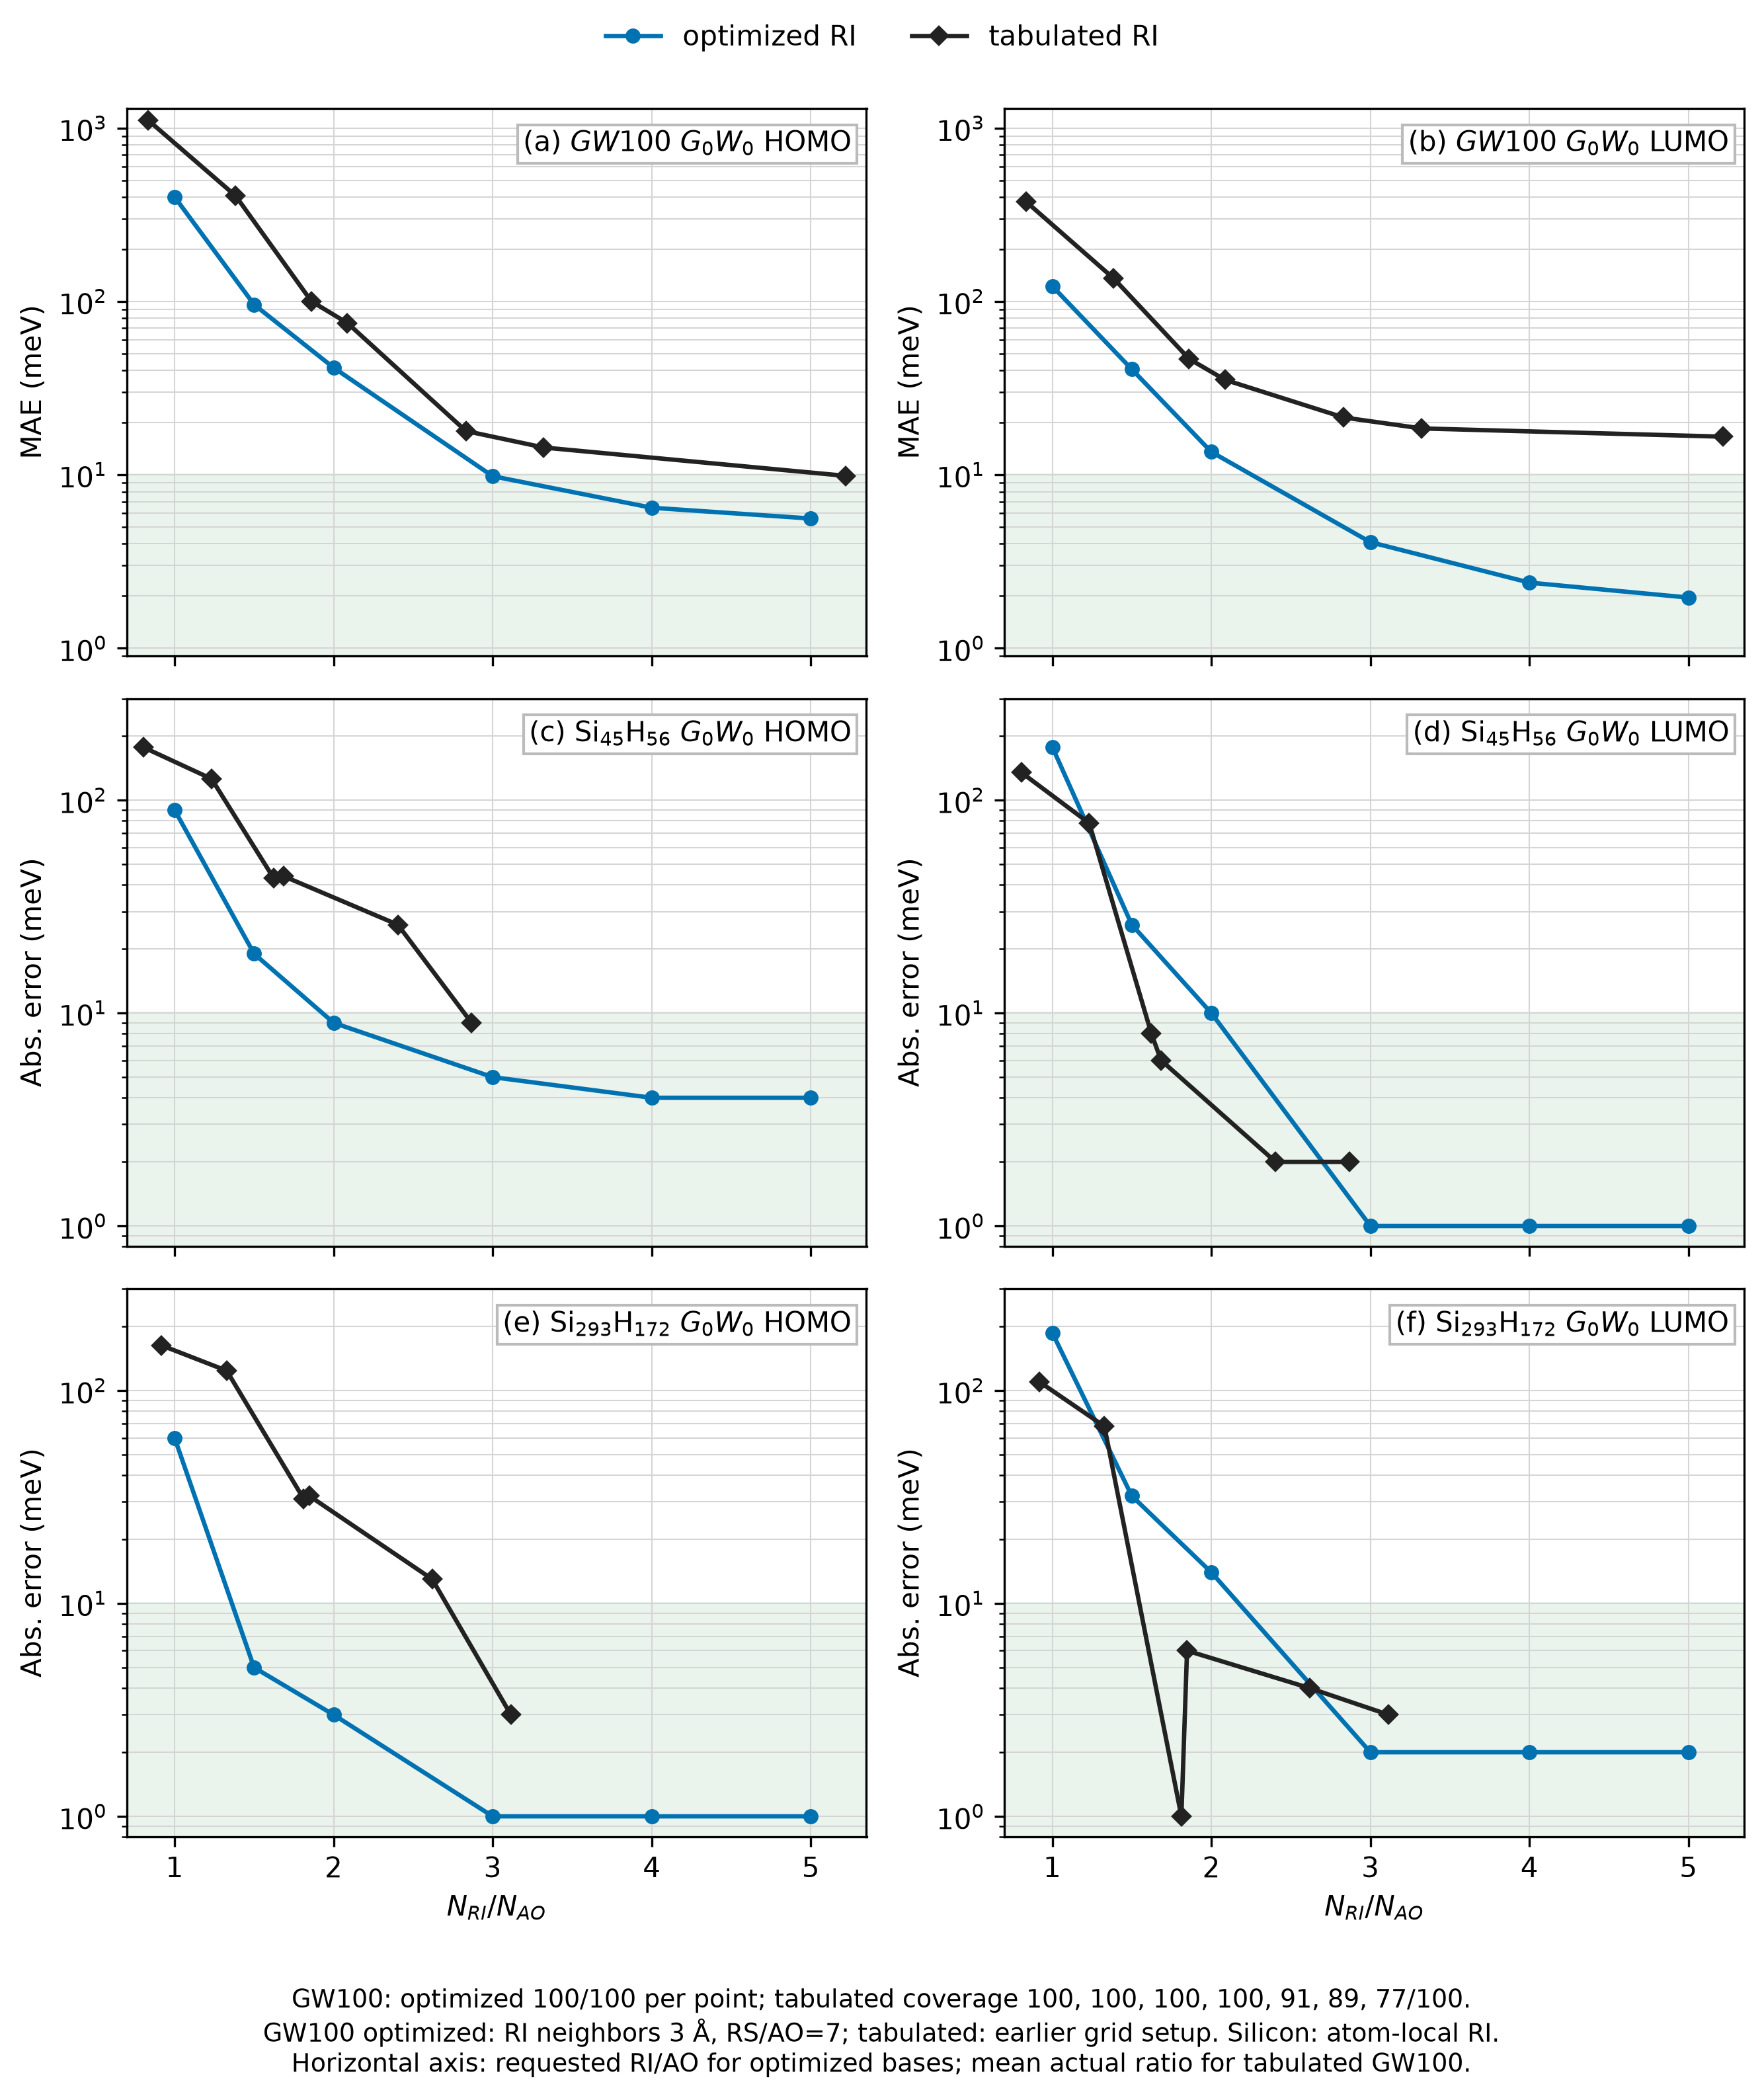

Source data for this figure (header and first rows):
system, orbital, series, method, neighbor_radius_angstrom, point, x_ri_ao_ratio, valid_calculations, error_raw_meV, error_plotted_meV, expected_calculations, coverage, p95_abs_error_meV, max_abs_error_meV, worst_case, worst_signed_error_meV, raw_directory
GW100, homo, auto_r3, AUTO_RI, 3, AUTO-RI_radius-3_RI-AO-ratio-1, 1, 100, 400.4, 400.4, 100, 100/100, 1360, 2355, 100_CuCN, 2355, Figure_3a/AUTO-RI_radius-3_RI-AO-ratio-1
GW100, lumo, auto_r3, AUTO_RI, 3, AUTO-RI_radius-3_RI-AO-ratio-1, 1, 100, 122.5, 122.5, 100, 100/100, 387.1, 1139, 56_TiF4, 1139, Figure_3a/AUTO-RI_radius-3_RI-AO-ratio-1
GW100, homo, auto_r3, AUTO_RI, 3, AUTO-RI_radius-3_RI-AO-ratio-1p5, 1.5, 100, 95.9, 95.9, 100, 100/100, 269.1, 1486, 100_CuCN, 1486, Figure_3a/AUTO-RI_radius-3_RI-AO-ratio-1…
GW100, lumo, auto_r3, AUTO_RI, 3, AUTO-RI_radius-3_RI-AO-ratio-1p5, 1.5, 100, 40.61, 40.61, 100, 100/100, 103.7, 992, 84_BeO, 992, Figure_3a/AUTO-RI_radius-3_RI-AO-ratio-1…
GW100, homo, auto_r3, AUTO_RI, 3, AUTO-RI_radius-3_RI-AO-ratio-2, 2, 100, 41.49, 41.49, 100, 100/100, 127.5, 891, 100_CuCN, 891, Figure_3a/AUTO-RI_radius-3_RI-AO-ratio-2
GW100, lumo, auto_r3, AUTO_RI, 3, AUTO-RI_radius-3_RI-AO-ratio-2, 2, 100, 13.56, 13.56, 100, 100/100, 42.85, 72, 56_TiF4, 72, Figure_3a/AUTO-RI_radius-3_RI-AO-ratio-2
GW100, homo, auto_r3, AUTO_RI, 3, AUTO-RI_radius-3_RI-AO-ratio-3, 3, 100, 9.82, 9.82, 100, 100/100, 37.7, 116, 88_C6F6, -116, Figure_3a/AUTO-RI_radius-3_RI-AO-ratio-3
GW100, lumo, auto_r3, AUTO_RI, 3, AUTO-RI_radius-3_RI-AO-ratio-3, 3, 100, 4.09, 4.09, 100, 100/100, 14.05, 21, 88_C6F6, 21, Figure_3a/AUTO-RI_radius-3_RI-AO-ratio-3
GW100, homo, auto_r3, AUTO_RI, 3, AUTO-RI_radius-3_RI-AO-ratio-4, 4, 100, 6.46, 6.46, 100, 100/100, 25.6, 126, 88_C6F6, -126, Figure_3a/AUTO-RI_radius-3_RI-AO-ratio-4
GW100, lumo, auto_r3, AUTO_RI, 3, AUTO-RI_radius-3_RI-AO-ratio-4, 4, 100, 2.39, 2.39, 100, 100/100, 9.05, 14, 34_C2H3I, 14, Figure_3a/AUTO-RI_radius-3_RI-AO-ratio-4
GW100, homo, auto_r3, AUTO_RI, 3, AUTO-RI_radius-3_RI-AO-ratio-5, 5, 100, 5.6, 5.6, 100, 100/100, 20.2, 124, 88_C6F6, -124, Figure_3a/AUTO-RI_radius-3_RI-AO-ratio-5
GW100, lumo, auto_r3, AUTO_RI, 3, AUTO-RI_radius-3_RI-AO-ratio-5, 5, 100, 1.96, 1.96, 100, 100/100, 6.05, 14, 34_C2H3I, 14, Figure_3a/AUTO-RI_radius-3_RI-AO-ratio-5
GW100, homo, tabulated, tabulated_RI, , Tabulated_t1e-1, 0.8357, 100, 1106, 1106, 100, 100/100, 3158, 4353, 75_H2O2, 4353, Figure_3a/Tabulated_t1e-1
GW100, lumo, tabulated, tabulated_RI, , Tabulated_t1e-1, 0.8357, 100, 375.7, 375.7, 100, 100/100, 1383, 3828, 82_O3, 3828, Figure_3a/Tabulated_t1e-1
GW100, homo, tabulated, tabulated_RI, , Tabulated_t1e-2, 1.384, 100, 405.8, 405.8, 100, 100/100, 1140, 2759, 07_Li2, 2759, Figure_3a/Tabulated_t1e-2
GW100, lumo, tabulated, tabulated_RI, , Tabulated_t1e-2, 1.384, 100, 136.2, 136.2, 100, 100/100, 563.1, 1021, 99_Cu2, 1021, Figure_3a/Tabulated_t1e-2
GW100, homo, tabulated, tabulated_RI, , Tabulated_t1e-3, 1.86, 100, 100.1, 100.1, 100, 100/100, 266.1, 2759, 07_Li2, 2759, Figure_3a/Tabulated_t1e-3
GW100, lumo, tabulated, tabulated_RI, , Tabulated_t1e-3, 1.86, 100, 46.62, 46.62, 100, 100/100, 132.9, 1008, 07_Li2, 1008, Figure_3a/Tabulated_t1e-3
GW100, homo, tabulated, tabulated_RI, , Tabulated_t1e-4, 2.087, 100, 75.04, 75.04, 100, 100/100, 116.5, 2759, 07_Li2, 2759, Figure_3a/Tabulated_t1e-4
GW100, lumo, tabulated, tabulated_RI, , Tabulated_t1e-4, 2.087, 100, 35.29, 35.29, 100, 100/100, 58.3, 1008, 07_Li2, 1008, Figure_3a/Tabulated_t1e-4
GW100, homo, tabulated, tabulated_RI, , Tabulated_t1e-5, 2.832, 91, 17.89, 17.89, 100, 91/100, 73, 276, 01_He, 276, Figure_3a/Tabulated_t1e-5
GW100, lumo, tabulated, tabulated_RI, , Tabulated_t1e-5, 2.832, 91, 21.42, 21.42, 100, 91/100, 38, 1021, 84_BeO, 1021, Figure_3a/Tabulated_t1e-5
GW100, homo, tabulated, tabulated_RI, , Tabulated_t1e-6, 3.321, 89, 14.37, 14.37, 100, 89/100, 35.2, 348, 01_He, 348, Figure_3a/Tabulated_t1e-6
GW100, lumo, tabulated, tabulated_RI, , Tabulated_t1e-6, 3.321, 89, 18.52, 18.52, 100, 89/100, 19, 1159, 84_BeO, 1159, Figure_3a/Tabulated_t1e-6
GW100, homo, tabulated, tabulated_RI, , Tabulated_t1e-7, 5.217, 77, 9.87, 9.87, 100, 77/100, 37, 269, 01_He, 269, Figure_3a/Tabulated_t1e-7
GW100, lumo, tabulated, tabulated_RI, , Tabulated_t1e-7, 5.217, 77, 16.6, 16.6, 100, 77/100, 10.2, 1089, 84_BeO, 1089, Figure_3a/Tabulated_t1e-7
Si45H56, homo, auto_r0.5, AUTO_RI, 0.5, AUTO-RI_radius-0p5_RI-AO-ratio-1, 1, 1, 90, 90, 1, 1/1, 90, 90, Si45H56, 90, Figure_3c/AUTO-RI_radius-0p5_RI-AO-ratio…
Si45H56, lumo, auto_r0.5, AUTO_RI, 0.5, AUTO-RI_radius-0p5_RI-AO-ratio-1, 1, 1, 178, 178, 1, 1/1, 178, 178, Si45H56, 178, Figure_3c/AUTO-RI_radius-0p5_RI-AO-ratio…
Si45H56, homo, auto_r0.5, AUTO_RI, 0.5, AUTO-RI_radius-0p5_RI-AO-ratio-1p5, 1.5, 1, 19, 19, 1, 1/1, 19, 19, Si45H56, 19, Figure_3c/AUTO-RI_radius-0p5_RI-AO-ratio…
Si45H56, lumo, auto_r0.5, AUTO_RI, 0.5, AUTO-RI_radius-0p5_RI-AO-ratio-1p5, 1.5, 1, 26, 26, 1, 1/1, 26, 26, Si45H56, 26, Figure_3c/AUTO-RI_radius-0p5_RI-AO-ratio…
Si45H56, homo, auto_r0.5, AUTO_RI, 0.5, AUTO-RI_radius-0p5_RI-AO-ratio-2, 2, 1, 9, 9, 1, 1/1, 9, 9, Si45H56, 9, Figure_3c/AUTO-RI_radius-0p5_RI-AO-ratio…
Si45H56, lumo, auto_r0.5, AUTO_RI, 0.5, AUTO-RI_radius-0p5_RI-AO-ratio-2, 2, 1, 10, 10, 1, 1/1, 10, 10, Si45H56, 10, Figure_3c/AUTO-RI_radius-0p5_RI-AO-ratio…
Si45H56, homo, auto_r0.5, AUTO_RI, 0.5, AUTO-RI_radius-0p5_RI-AO-ratio-3, 3, 1, 5, 5, 1, 1/1, 5, 5, Si45H56, 5, Figure_3c/AUTO-RI_radius-0p5_RI-AO-ratio…
Si45H56, lumo, auto_r0.5, AUTO_RI, 0.5, AUTO-RI_radius-0p5_RI-AO-ratio-3, 3, 1, 1, 1, 1, 1/1, 1, 1, Si45H56, -1, Figure_3c/AUTO-RI_radius-0p5_RI-AO-ratio…
Si45H56, homo, auto_r0.5, AUTO_RI, 0.5, AUTO-RI_radius-0p5_RI-AO-ratio-4, 4, 1, 4, 4, 1, 1/1, 4, 4, Si45H56, 4, Figure_3c/AUTO-RI_radius-0p5_RI-AO-ratio…
Si45H56, lumo, auto_r0.5, AUTO_RI, 0.5, AUTO-RI_radius-0p5_RI-AO-ratio-4, 4, 1, 1, 1, 1, 1/1, 1, 1, Si45H56, -1, Figure_3c/AUTO-RI_radius-0p5_RI-AO-ratio…
Si45H56, homo, auto_r0.5, AUTO_RI, 0.5, AUTO-RI_radius-0p5_RI-AO-ratio-5, 5, 1, 4, 4, 1, 1/1, 4, 4, Si45H56, 4, Figure_3c/AUTO-RI_radius-0p5_RI-AO-ratio…
Si45H56, lumo, auto_r0.5, AUTO_RI, 0.5, AUTO-RI_radius-0p5_RI-AO-ratio-5, 5, 1, 1, 1, 1, 1/1, 1, 1, Si45H56, -1, Figure_3c/AUTO-RI_radius-0p5_RI-AO-ratio…
Si45H56, homo, tabulated, tabulated_RI, , Tabulated_t1e-1, 0.8056, 1, 177, 177, 1, 1/1, 177, 177, Si45H56, 177, Figure_3c/Tabulated_t1e-1
Si45H56, lumo, tabulated, tabulated_RI, , Tabulated_t1e-1, 0.8056, 1, 135, 135, 1, 1/1, 135, 135, Si45H56, 135, Figure_3c/Tabulated_t1e-1
Si45H56, homo, tabulated, tabulated_RI, , Tabulated_t1e-2, 1.232, 1, 126, 126, 1, 1/1, 126, 126, Si45H56, 126, Figure_3c/Tabulated_t1e-2
Si45H56, lumo, tabulated, tabulated_RI, , Tabulated_t1e-2, 1.232, 1, 78, 78, 1, 1/1, 78, 78, Si45H56, 78, Figure_3c/Tabulated_t1e-2
Si45H56, homo, tabulated, tabulated_RI, , Tabulated_t1e-3, 1.623, 1, 43, 43, 1, 1/1, 43, 43, Si45H56, 43, Figure_3c/Tabulated_t1e-3
Si45H56, lumo, tabulated, tabulated_RI, , Tabulated_t1e-3, 1.623, 1, 8, 8, 1, 1/1, 8, 8, Si45H56, 8, Figure_3c/Tabulated_t1e-3
Si45H56, homo, tabulated, tabulated_RI, , Tabulated_t1e-4, 1.684, 1, 44, 44, 1, 1/1, 44, 44, Si45H56, 44, Figure_3c/Tabulated_t1e-4
Si45H56, lumo, tabulated, tabulated_RI, , Tabulated_t1e-4, 1.684, 1, 6, 6, 1, 1/1, 6, 6, Si45H56, -6, Figure_3c/Tabulated_t1e-4
Si45H56, homo, tabulated, tabulated_RI, , Tabulated_t1e-5, 2.404, 1, 26, 26, 1, 1/1, 26, 26, Si45H56, 26, Figure_3c/Tabulated_t1e-5
Si45H56, lumo, tabulated, tabulated_RI, , Tabulated_t1e-5, 2.404, 1, 2, 2, 1, 1/1, 2, 2, Si45H56, -2, Figure_3c/Tabulated_t1e-5
Si45H56, homo, tabulated, tabulated_RI, , Tabulated_t1e-6, 2.868, 1, 9, 9, 1, 1/1, 9, 9, Si45H56, 9, Figure_3c/Tabulated_t1e-6
Si45H56, lumo, tabulated, tabulated_RI, , Tabulated_t1e-6, 2.868, 1, 2, 2, 1, 1/1, 2, 2, Si45H56, -2, Figure_3c/Tabulated_t1e-6
Si293H172, homo, auto_r0.5, AUTO_RI, 0.5, AUTO-RI_radius-0p5_RI-AO-ratio-1, 1, 1, 60, 60, 1, 1/1, 60, 60, Si293H172, 60, Figure_3e/AUTO-RI_radius-0p5_RI-AO-ratio…
Si293H172, lumo, auto_r0.5, AUTO_RI, 0.5, AUTO-RI_radius-0p5_RI-AO-ratio-1, 1, 1, 187, 187, 1, 1/1, 187, 187, Si293H172, 187, Figure_3e/AUTO-RI_radius-0p5_RI-AO-ratio…
Si293H172, homo, auto_r0.5, AUTO_RI, 0.5, AUTO-RI_radius-0p5_RI-AO-ratio-1p5, 1.5, 1, 5, 5, 1, 1/1, 5, 5, Si293H172, 5, Figure_3e/AUTO-RI_radius-0p5_RI-AO-ratio…
Si293H172, lumo, auto_r0.5, AUTO_RI, 0.5, AUTO-RI_radius-0p5_RI-AO-ratio-1p5, 1.5, 1, 32, 32, 1, 1/1, 32, 32, Si293H172, 32, Figure_3e/AUTO-RI_radius-0p5_RI-AO-ratio…
Si293H172, homo, auto_r0.5, AUTO_RI, 0.5, AUTO-RI_radius-0p5_RI-AO-ratio-2, 2, 1, 3, 3, 1, 1/1, 3, 3, Si293H172, 3, Figure_3e/AUTO-RI_radius-0p5_RI-AO-ratio…
Si293H172, lumo, auto_r0.5, AUTO_RI, 0.5, AUTO-RI_radius-0p5_RI-AO-ratio-2, 2, 1, 14, 14, 1, 1/1, 14, 14, Si293H172, 14, Figure_3e/AUTO-RI_radius-0p5_RI-AO-ratio…
Si293H172, homo, auto_r0.5, AUTO_RI, 0.5, AUTO-RI_radius-0p5_RI-AO-ratio-3, 3, 1, 1, 1, 1, 1/1, 1, 1, Si293H172, 1, Figure_3e/AUTO-RI_radius-0p5_RI-AO-ratio…
Si293H172, lumo, auto_r0.5, AUTO_RI, 0.5, AUTO-RI_radius-0p5_RI-AO-ratio-3, 3, 1, 2, 2, 1, 1/1, 2, 2, Si293H172, -2, Figure_3e/AUTO-RI_radius-0p5_RI-AO-ratio…
Si293H172, homo, auto_r0.5, AUTO_RI, 0.5, AUTO-RI_radius-0p5_RI-AO-ratio-4, 4, 1, 1, 1, 1, 1/1, 1, 1, Si293H172, -1, Figure_3e/AUTO-RI_radius-0p5_RI-AO-ratio…
Si293H172, lumo, auto_r0.5, AUTO_RI, 0.5, AUTO-RI_radius-0p5_RI-AO-ratio-4, 4, 1, 2, 2, 1, 1/1, 2, 2, Si293H172, -2, Figure_3e/AUTO-RI_radius-0p5_RI-AO-ratio…
... 14 more rows
